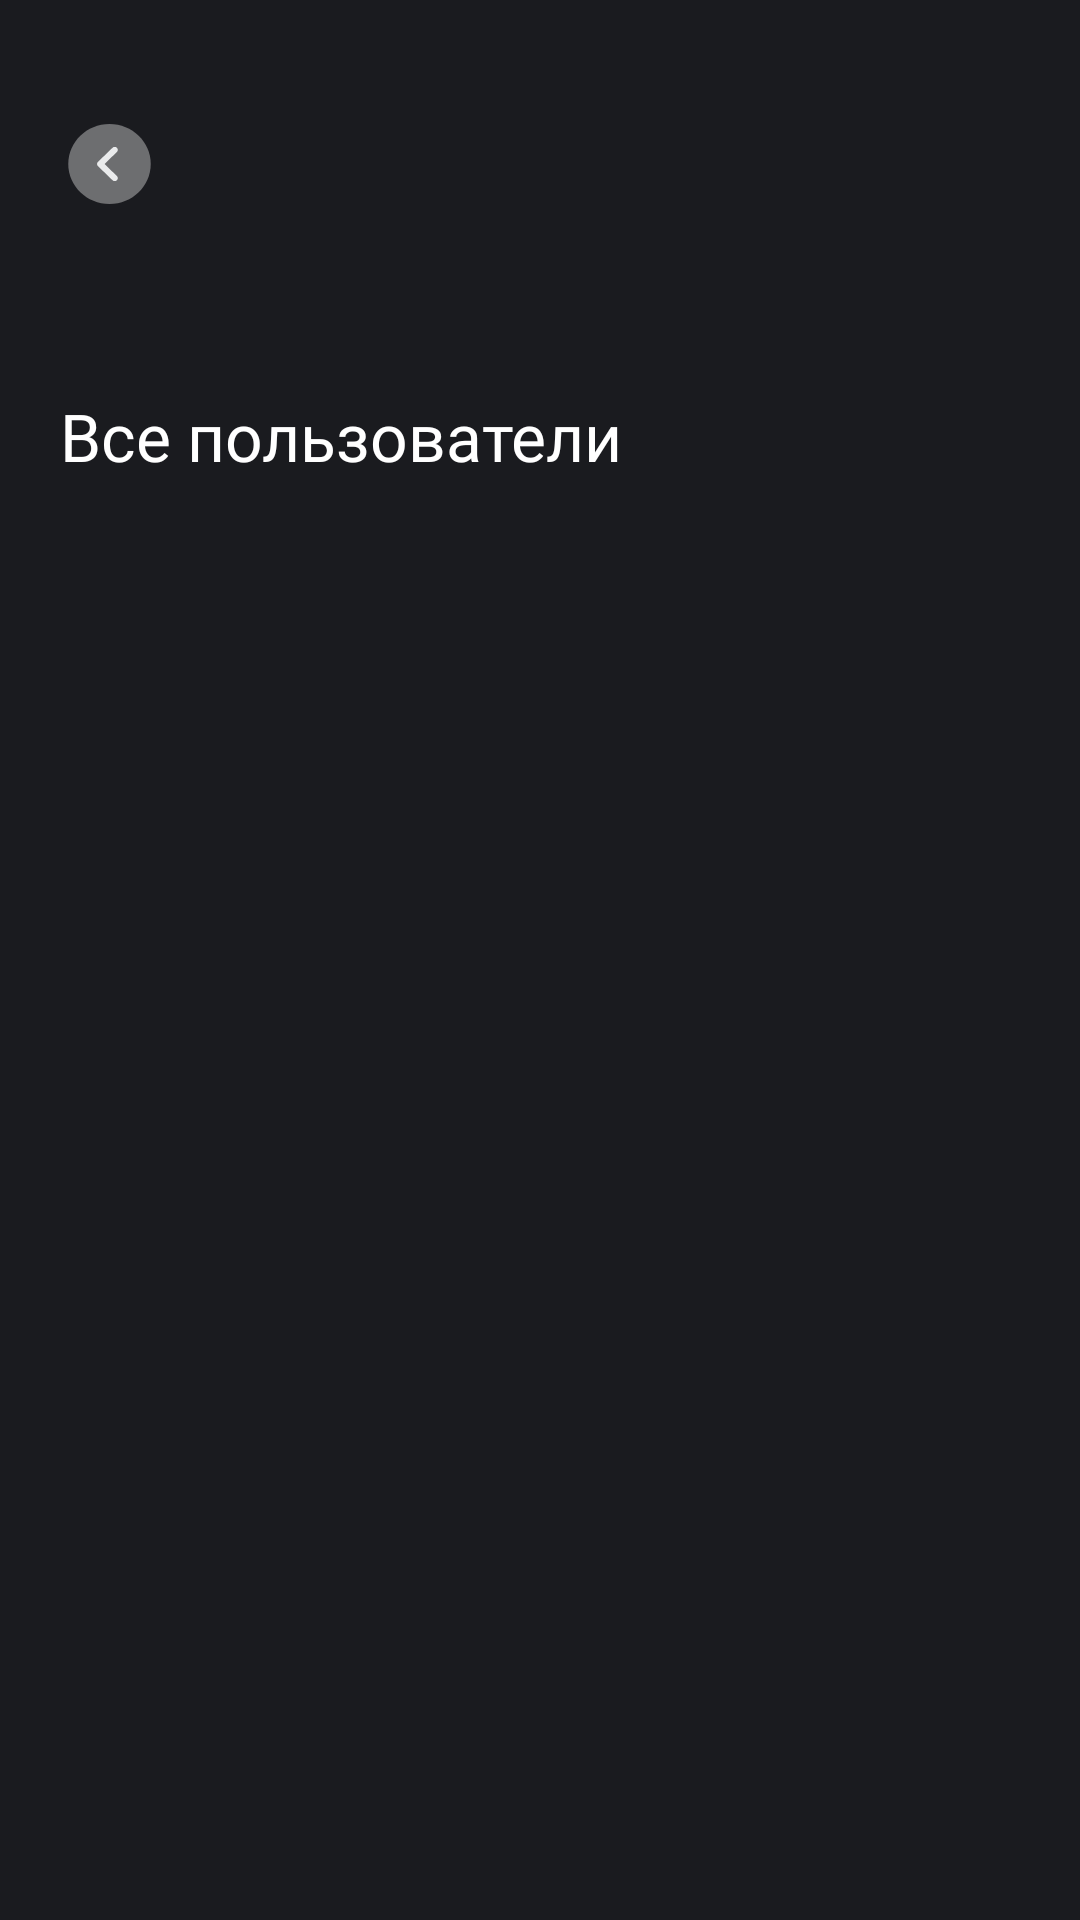

Layout XML and referenced resources for this Android screen:
<!-- AndroidManifest.xml: application theme Theme.Gpns -->
<!-- res/layout/fragment_users.xml -->
<?xml version="1.0" encoding="utf-8"?>
<androidx.constraintlayout.widget.ConstraintLayout xmlns:android="http://schemas.android.com/apk/res/android"
    android:layout_width="match_parent"
    android:layout_height="match_parent"
    xmlns:app="http://schemas.android.com/apk/res-auto"
    xmlns:tools="http://schemas.android.com/tools"
    android:background="@color/primary">

    <ImageView
        android:id="@+id/image"
        android:layout_width="match_parent"
        android:layout_height="180dp"
        android:src="@drawable/image_users"
        app:layout_constraintTop_toTopOf="parent"
        android:scaleType="centerCrop"
        />

    <TextView
        android:id="@+id/user_chapter"
        android:layout_width="wrap_content"
        android:layout_height="wrap_content"
        android:text="@string/all_users"
        android:textColor="@color/white"
        android:fontFamily="@font/montesserat_medium"
        android:textSize="22sp"
        app:layout_constraintStart_toStartOf="parent"
        app:layout_constraintBottom_toBottomOf="@id/image"
        android:layout_marginStart="20dp"
        android:layout_marginBottom="20dp"
        />

    <ImageView
        android:id="@+id/back_btn"
        android:layout_width="wrap_content"
        android:layout_height="wrap_content"
        android:src="@drawable/back_btn_white"
        app:layout_constraintBottom_toTopOf="@id/user_chapter"
        app:layout_constraintStart_toStartOf="parent"
        android:layout_marginBottom="60dp"
        android:layout_marginStart="20dp"
        />

    <androidx.recyclerview.widget.RecyclerView
        android:id="@+id/users_recycler"
        android:layout_width="match_parent"
        android:layout_height="0dp"
        app:layout_constraintTop_toBottomOf="@id/image"
        app:layout_constraintBottom_toBottomOf="parent"
        tools:listitem="@layout/recycler_user_item"
        app:layoutManager="androidx.recyclerview.widget.LinearLayoutManager"
        />

</androidx.constraintlayout.widget.ConstraintLayout>
<!-- res/layout/recycler_user_item.xml (included above) -->
<?xml version="1.0" encoding="utf-8"?>
<androidx.constraintlayout.widget.ConstraintLayout xmlns:android="http://schemas.android.com/apk/res/android"
    android:layout_width="match_parent"
    android:layout_height="wrap_content"
    xmlns:app="http://schemas.android.com/apk/res-auto"
    android:background="@color/primary"
    android:layout_marginVertical="5dp">

    <com.makeramen.roundedimageview.RoundedImageView
        android:id="@+id/user_avatar"
        android:layout_width="60dp"
        android:layout_height="60dp"
        android:src="@drawable/default_avatar"
        app:layout_constraintTop_toTopOf="parent"
        app:layout_constraintStart_toStartOf="parent"
        android:scaleType="centerCrop"
        app:riv_oval="true"
        android:layout_marginStart="20dp"
        />

    <ImageView
        android:id="@+id/online_indicator"
        android:layout_width="wrap_content"
        android:layout_height="wrap_content"
        android:src="@drawable/online_dot"
        app:layout_constraintBottom_toBottomOf="@id/user_avatar"
        app:layout_constraintEnd_toEndOf="@id/user_avatar"
        android:layout_marginBottom="4dp"
        android:layout_marginEnd="4dp"
        />

    <TextView
        android:id="@+id/user_name"
        android:layout_width="wrap_content"
        android:layout_height="wrap_content"
        android:text="@string/user_name_example"
        android:fontFamily="@font/montesserat_medium"
        android:textColor="@color/white"
        android:textSize="16sp"
        app:layout_constraintTop_toTopOf="@id/user_avatar"
        app:layout_constraintStart_toEndOf="@id/user_avatar"
        app:layout_constraintBottom_toTopOf="@id/user_last_seen"
        android:layout_marginStart="20dp"
        />

    <TextView
        android:id="@+id/user_last_seen"
        android:layout_width="wrap_content"
        android:layout_height="wrap_content"
        android:text="@string/_12_12_2022"
        android:fontFamily="@font/montserrat_regular"
        android:textColor="@color/grey_tab_unselected"
        android:textSize="14sp"
        android:maxLines="1"
        android:ellipsize="end"
        android:singleLine="true"
        app:layout_constraintTop_toBottomOf="@id/user_name"
        app:layout_constraintStart_toStartOf="@id/user_name"
        app:layout_constraintBottom_toBottomOf="@id/user_avatar"
        android:layout_marginEnd="20dp"
        />

    <ImageView
        android:layout_width="wrap_content"
        android:layout_height="wrap_content"
        android:src="@drawable/start_dialog_btn"
        app:layout_constraintTop_toTopOf="parent"
        app:layout_constraintBottom_toBottomOf="parent"
        app:layout_constraintEnd_toEndOf="parent"
        android:layout_marginEnd="30dp"
        />

</androidx.constraintlayout.widget.ConstraintLayout>
<!-- resources referenced by this layout -->
<resources>
  <color name="grey_tab_unselected">#8B8B8B</color>
  <color name="primary">#1A1B1F</color>
  <color name="white">#FFFFFFFF</color>
  <!-- drawable back_btn_white (drawable) -->
  <vector xmlns:android="http://schemas.android.com/apk/res/android"
      android:width="33dp"
      android:height="32dp"
      android:viewportWidth="33"
      android:viewportHeight="32">
    <path
        android:pathData="M16.5,29.333C24.094,29.333 30.25,23.364 30.25,16C30.25,8.636 24.094,2.667 16.5,2.667C8.906,2.667 2.75,8.636 2.75,16C2.75,23.364 8.906,29.333 16.5,29.333Z"
        android:strokeAlpha="0.4"
        android:fillColor="#EAEBEC"
        android:fillAlpha="0.4"/>
    <path
        android:pathData="M18.233,21.707C17.971,21.707 17.71,21.613 17.504,21.413L12.65,16.707C12.251,16.32 12.251,15.68 12.65,15.293L17.504,10.587C17.903,10.2 18.563,10.2 18.961,10.587C19.36,10.973 19.36,11.613 18.961,12L14.836,16L18.961,20C19.36,20.387 19.36,21.027 18.961,21.413C18.769,21.613 18.507,21.707 18.233,21.707Z"
        android:fillColor="#EAEBEC"/>
  </vector>
  <!-- drawable default_avatar: jpg bitmap (drawable-v24, 124333 bytes) -->
  <!-- drawable online_dot (drawable) -->
  <vector xmlns:android="http://schemas.android.com/apk/res/android"
      android:width="12dp"
      android:height="12dp"
      android:viewportWidth="12"
      android:viewportHeight="12">
    <path
        android:strokeWidth="1"
        android:pathData="M5.865,6.232m-4.957,0a4.957,4.957 0,1 1,9.914 0a4.957,4.957 0,1 1,-9.914 0"
        android:fillColor="#1B17E4"
        android:strokeColor="#ffffff"/>
  </vector>
  <!-- drawable start_dialog_btn (drawable) -->
  <vector xmlns:android="http://schemas.android.com/apk/res/android"
      android:width="24dp"
      android:height="24dp"
      android:viewportWidth="24"
      android:viewportHeight="24">
    <path
        android:pathData="M16,2H8C4,2 2,4 2,8V21C2,21.55 2.45,22 3,22H16C20,22 22,20 22,16V8C22,4 20,2 16,2ZM11.11,16.66C10.86,16.91 10.4,17.14 10.06,17.19L7.98,17.48C7.9,17.49 7.82,17.5 7.75,17.5C7.4,17.5 7.08,17.38 6.85,17.15C6.57,16.87 6.45,16.46 6.52,16.02L6.81,13.94C6.86,13.6 7.09,13.13 7.34,12.89L11.11,9.12C11.17,9.3 11.25,9.48 11.34,9.68C11.43,9.86 11.52,10.04 11.62,10.21C11.7,10.35 11.79,10.49 11.87,10.59C11.97,10.74 12.07,10.87 12.14,10.94C12.18,11 12.22,11.04 12.23,11.06C12.45,11.31 12.68,11.55 12.9,11.73C12.96,11.79 13,11.82 13.01,11.83C13.14,11.93 13.26,12.04 13.38,12.11C13.51,12.21 13.65,12.3 13.79,12.38C13.96,12.48 14.14,12.58 14.33,12.67C14.52,12.76 14.7,12.83 14.88,12.89L11.11,16.66ZM16.55,11.23L15.77,12.01C15.72,12.06 15.65,12.09 15.58,12.09C15.56,12.09 15.52,12.09 15.5,12.08C13.78,11.59 12.41,10.22 11.92,8.5C11.89,8.41 11.92,8.31 11.99,8.24L12.78,7.45C14.07,6.16 15.29,6.19 16.55,7.45C17.19,8.09 17.51,8.71 17.5,9.35C17.5,9.98 17.19,10.59 16.55,11.23Z"
        android:fillColor="#ffffff"
        android:fillAlpha="0.7"/>
  </vector>
  <string name="_12_12_2022">Был(а) в сети 12.12.2022</string>
  <string name="all_users">Все пользователи</string>
  <string name="user_name_example">Петр Васильев</string>
  <style name="Theme.Gpns" parent="Theme.MaterialComponents.DayNight.NoActionBar">
          
          <item name="colorPrimary">@color/primary</item>
          <item name="colorPrimaryVariant">@color/purple_700</item>
          <item name="colorOnPrimary">@color/white</item>
          
          <item name="colorSecondary">@color/teal_200</item>
          <item name="colorSecondaryVariant">@color/teal_700</item>
          <item name="colorOnSecondary">@color/black</item>
          
          <item name="android:statusBarColor">?attr/colorPrimaryVariant</item>
          
          <item name="android:windowTranslucentStatus">true</item>
      </style>
  <color name="purple_700">#FF3700B3</color>
  <color name="teal_200">#FF03DAC5</color>
  <color name="teal_700">#FF018786</color>
  <color name="black">#FF000000</color>
</resources>
